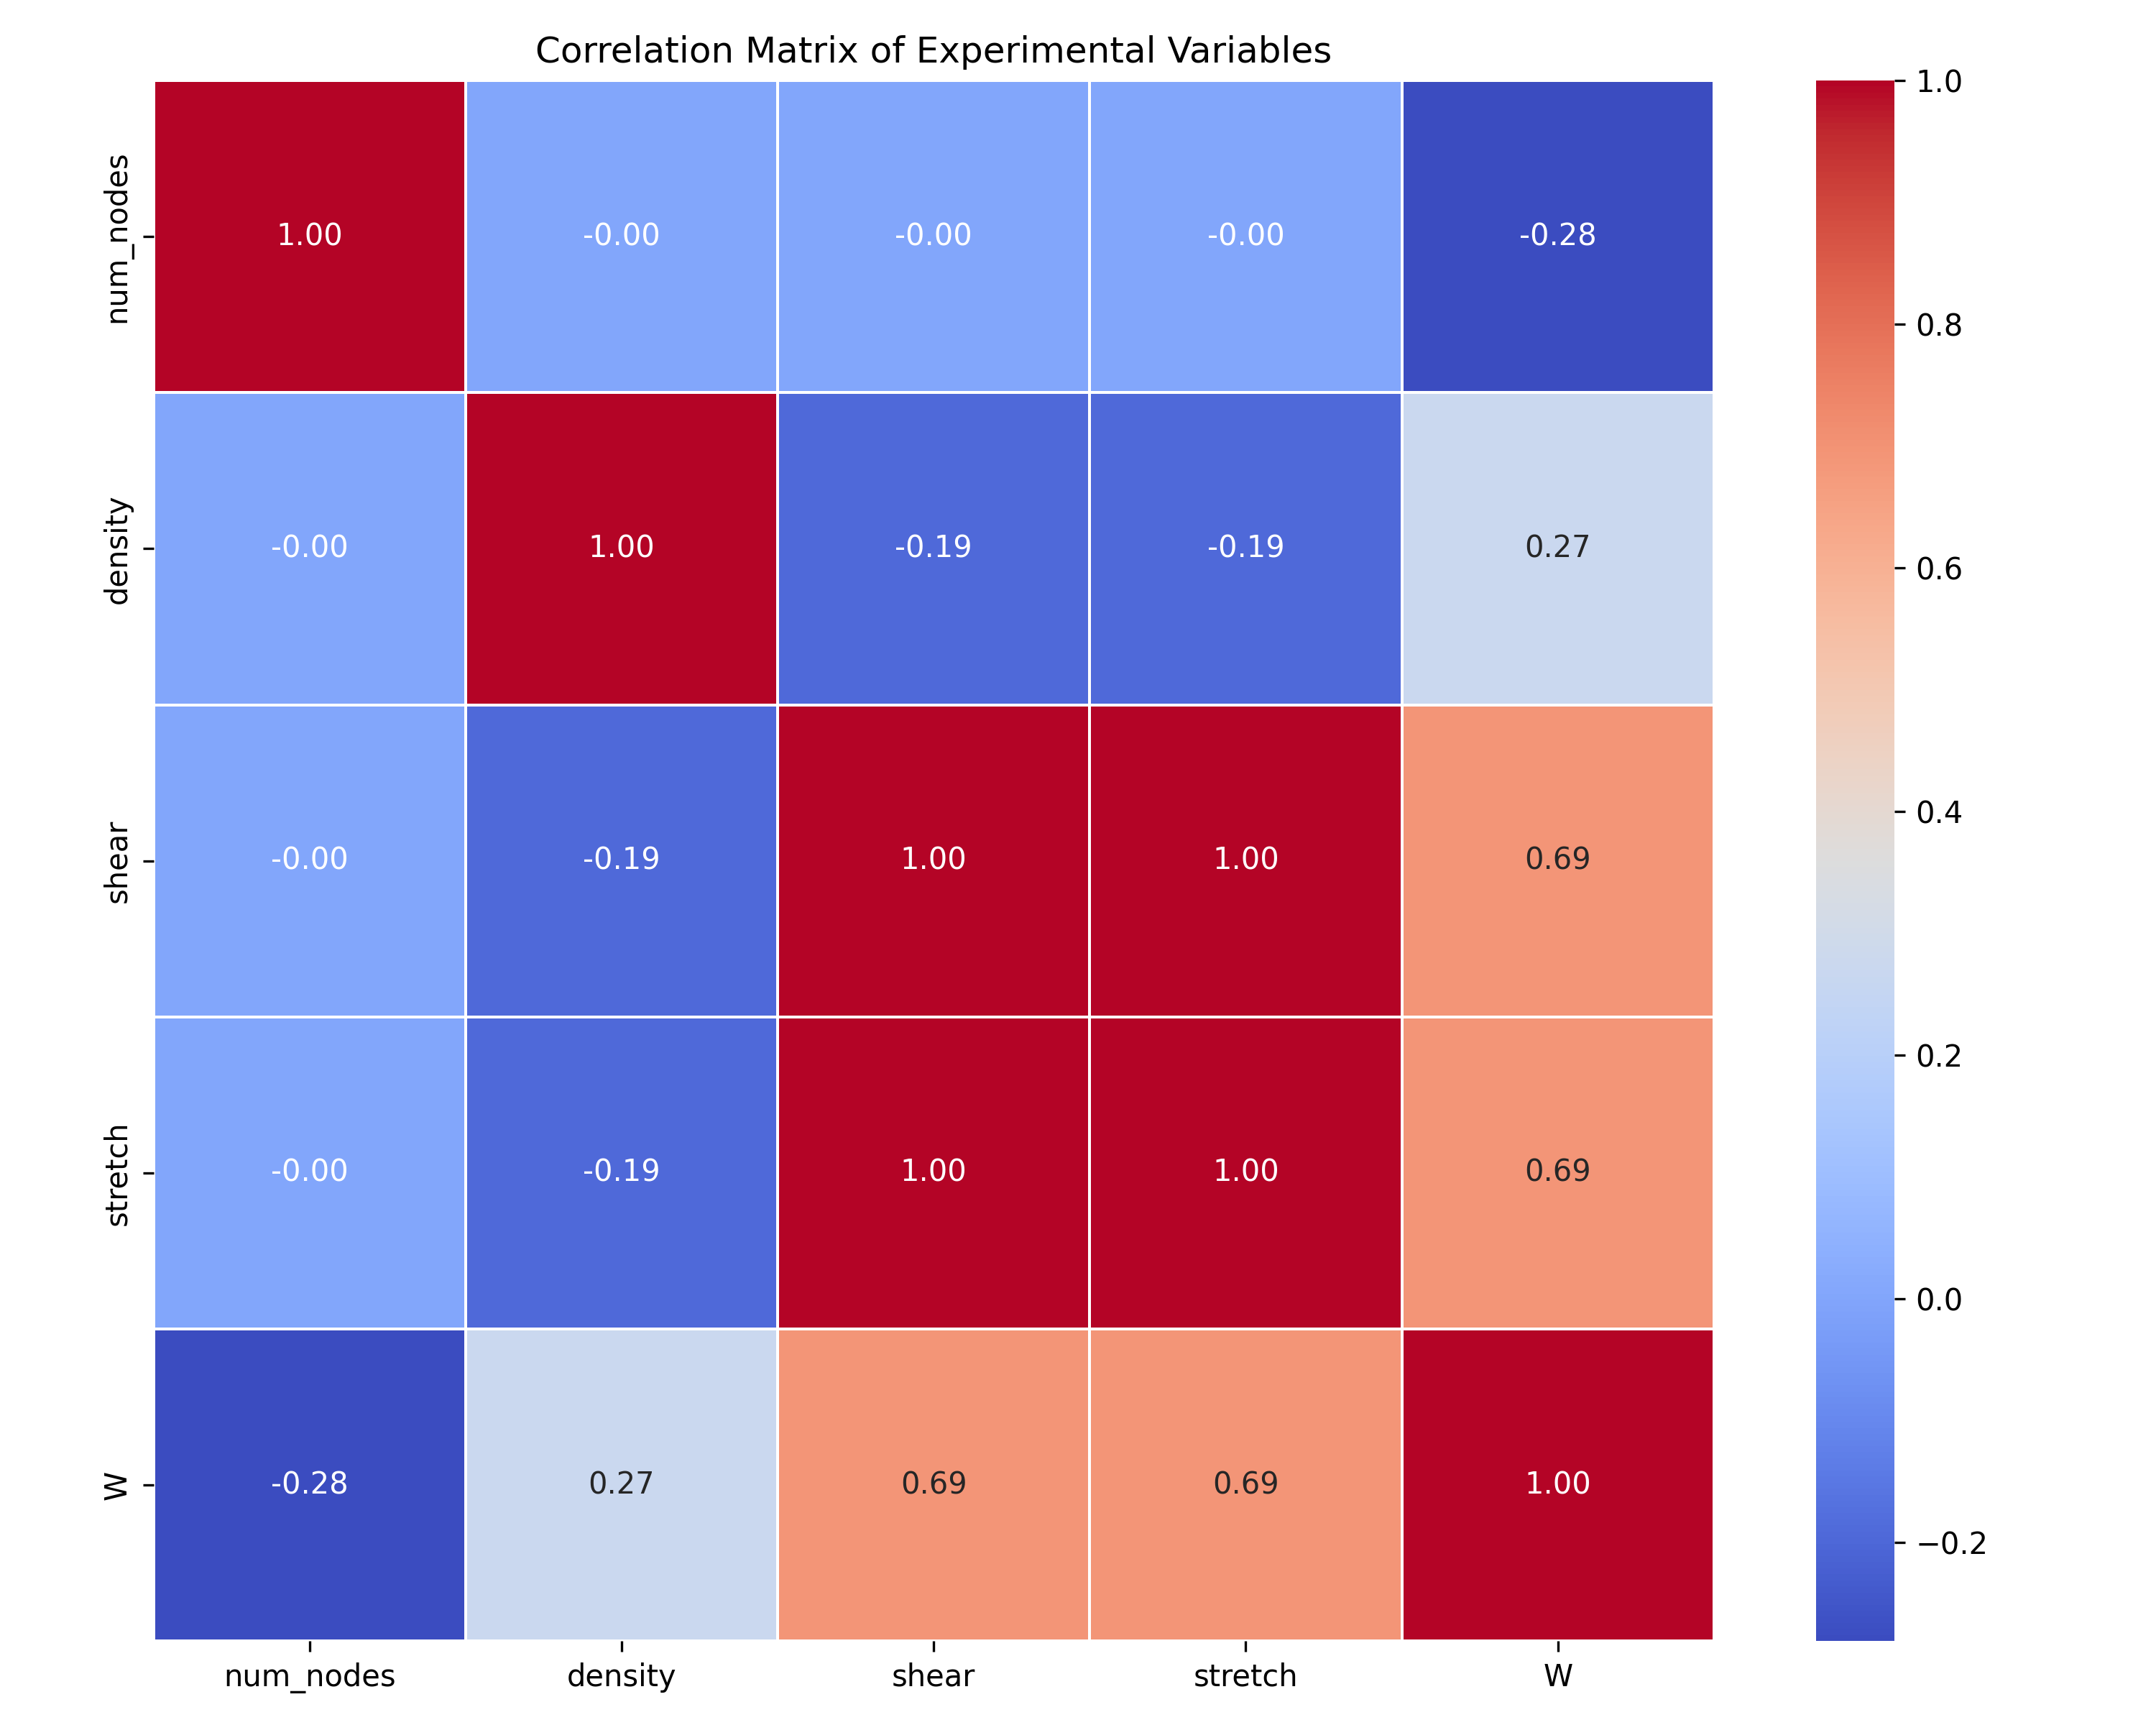

The data file committed next to this chart (first rows):
, num_nodes, density, shear, stretch, W
num_nodes, 1.0, -1.2746037379594206e-17, -1.0453022886661574e-16, -1.4291242227857616e-16, -0.2811
density, -1.2746037379594206e-17, 1.0, -0.1925, -0.1925, 0.27
shear, -1.0453022886661574e-16, -0.1925, 1.0, 1, 0.6934
stretch, -1.4291242227857616e-16, -0.1925, 1, 1.0, 0.6934
W, -0.2811, 0.27, 0.6934, 0.6934, 1.0
